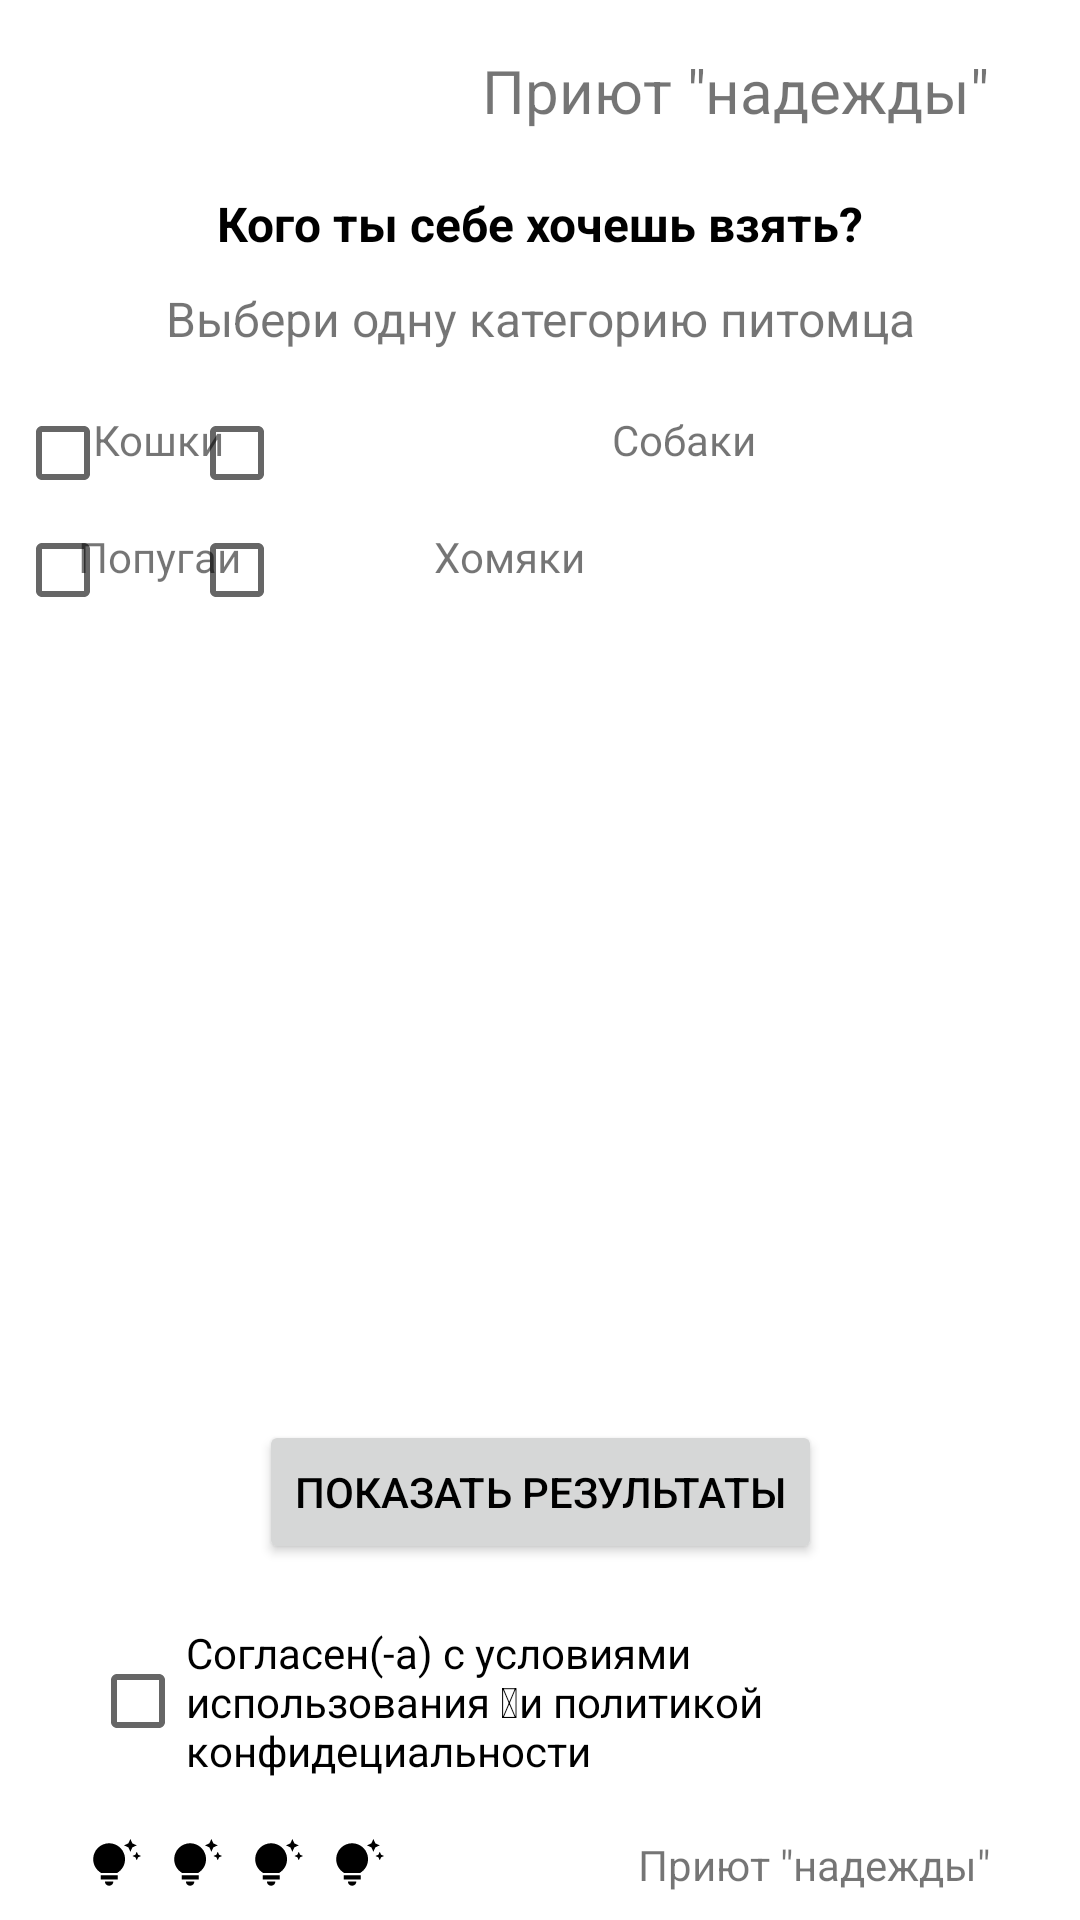

Android layout source for this screen:
<!-- AndroidManifest.xml: application theme Theme.Baluev1_pr8 -->
<!-- res/layout/activity_main.xml -->
<?xml version="1.0" encoding="utf-8"?>
<androidx.constraintlayout.widget.ConstraintLayout xmlns:android="http://schemas.android.com/apk/res/android"
    xmlns:app="http://schemas.android.com/apk/res-auto"
    xmlns:tools="http://schemas.android.com/tools"
    android:layout_width="match_parent"
    android:layout_height="match_parent"
    tools:context=".MainActivity">

    <ImageView
        android:id="@+id/imageView"
        android:layout_width="wrap_content"
        android:layout_height="wrap_content"
        android:layout_marginStart="30dp"
        android:layout_marginTop="30dp"
        app:layout_constraintStart_toStartOf="parent"
        app:layout_constraintTop_toTopOf="parent"
        app:srcCompat="@drawable/baseline_menu_24" />

    <TextView
        android:id="@+id/textView"
        android:layout_width="wrap_content"
        android:layout_height="wrap_content"
        android:layout_marginEnd="30dp"
        android:text="Приют &quot;надежды&quot;"
        android:textSize="20sp"
        app:layout_constraintBottom_toBottomOf="@+id/imageView"
        app:layout_constraintEnd_toEndOf="parent"
        app:layout_constraintTop_toTopOf="@+id/imageView" />

    <TextView
        android:id="@+id/textView2"
        android:layout_width="wrap_content"
        android:layout_height="wrap_content"
        android:layout_marginTop="20dp"
        android:text="Кого ты себе хочешь взять?"
        android:textColor="#000000"
        android:textSize="16sp"
        android:textStyle="bold"
        app:layout_constraintEnd_toEndOf="parent"
        app:layout_constraintStart_toStartOf="parent"
        app:layout_constraintTop_toBottomOf="@+id/textView" />

    <TextView
        android:id="@+id/textView3"
        android:layout_width="wrap_content"
        android:layout_height="wrap_content"
        android:layout_marginTop="10dp"
        android:text="Выбери одну категорию питомца"
        android:textSize="16sp"
        app:layout_constraintEnd_toEndOf="@+id/textView2"
        app:layout_constraintStart_toStartOf="@+id/textView2"
        app:layout_constraintTop_toBottomOf="@+id/textView2" />

    <CheckBox
        android:id="@+id/checkBox"
        android:layout_width="wrap_content"
        android:layout_height="wrap_content"
        android:layout_marginStart="5dp"
        android:layout_marginTop="10dp"
        app:layout_constraintStart_toStartOf="parent"
        app:layout_constraintTop_toBottomOf="@+id/textView3" />

    <CheckBox
        android:id="@+id/checkBox2"
        android:layout_width="wrap_content"
        android:layout_height="wrap_content"
        android:layout_marginStart="10dp"
        app:layout_constraintStart_toEndOf="@+id/imageView8"
        app:layout_constraintTop_toTopOf="@+id/imageView8" />

    <ImageView
        android:id="@+id/imageView8"
        android:layout_width="wrap_content"
        android:layout_height="wrap_content"
        app:layout_constraintStart_toEndOf="@+id/checkBox"
        app:layout_constraintTop_toTopOf="@+id/checkBox"
        app:srcCompat="@drawable/image_3" />

    <ImageView
        android:id="@+id/imageView11"
        android:layout_width="wrap_content"
        android:layout_height="wrap_content"
        app:layout_constraintEnd_toEndOf="@+id/imageView12"
        app:layout_constraintStart_toEndOf="@+id/checkBox4"
        app:layout_constraintTop_toTopOf="@+id/checkBox4"
        app:srcCompat="@drawable/image_3" />

    <ImageView
        android:id="@+id/imageView12"
        android:layout_width="wrap_content"
        android:layout_height="wrap_content"
        android:layout_marginEnd="15dp"
        app:layout_constraintEnd_toEndOf="parent"
        app:layout_constraintStart_toEndOf="@+id/checkBox2"
        app:layout_constraintTop_toTopOf="@+id/checkBox2"
        app:srcCompat="@drawable/image_3" />

    <ImageView
        android:id="@+id/imageView13"
        android:layout_width="wrap_content"
        android:layout_height="wrap_content"
        app:layout_constraintStart_toEndOf="@+id/checkBox3"
        app:layout_constraintTop_toTopOf="@+id/checkBox3"
        app:srcCompat="@drawable/image_3" />

    <TextView
        android:id="@+id/textView4"
        android:layout_width="wrap_content"
        android:layout_height="wrap_content"
        android:layout_marginTop="10dp"
        android:text="Кошки"
        app:layout_constraintEnd_toEndOf="@+id/imageView8"
        app:layout_constraintStart_toStartOf="@+id/imageView8"
        app:layout_constraintTop_toBottomOf="@+id/imageView8" />

    <TextView
        android:id="@+id/textView5"
        android:layout_width="wrap_content"
        android:layout_height="wrap_content"
        android:layout_marginTop="10dp"
        android:text="Собаки"
        app:layout_constraintEnd_toEndOf="@+id/imageView12"
        app:layout_constraintStart_toStartOf="@+id/imageView12"
        app:layout_constraintTop_toBottomOf="@+id/imageView8" />

    <CheckBox
        android:id="@+id/checkBox3"
        android:layout_width="wrap_content"
        android:layout_height="wrap_content"
        android:layout_marginTop="10dp"
        app:layout_constraintStart_toStartOf="@+id/checkBox"
        app:layout_constraintTop_toBottomOf="@+id/textView4" />

    <TextView
        android:id="@+id/textView6"
        android:layout_width="wrap_content"
        android:layout_height="wrap_content"
        android:layout_marginTop="10dp"
        android:text="Попугаи"
        app:layout_constraintEnd_toEndOf="@+id/imageView13"
        app:layout_constraintStart_toStartOf="@+id/imageView13"
        app:layout_constraintTop_toBottomOf="@+id/imageView13" />

    <CheckBox
        android:id="@+id/checkBox4"
        android:layout_width="wrap_content"
        android:layout_height="wrap_content"
        android:layout_marginStart="10dp"
        app:layout_constraintStart_toEndOf="@+id/imageView13"
        app:layout_constraintTop_toTopOf="@+id/imageView13" />

    <TextView
        android:id="@+id/textView7"
        android:layout_width="wrap_content"
        android:layout_height="wrap_content"
        android:layout_marginTop="10dp"
        android:text="Хомяки"
        app:layout_constraintEnd_toEndOf="@+id/imageView11"
        app:layout_constraintStart_toStartOf="@+id/imageView11"
        app:layout_constraintTop_toBottomOf="@+id/imageView11" />

    <Button
        android:id="@+id/button"
        android:layout_width="wrap_content"
        android:layout_height="wrap_content"
        android:layout_marginBottom="20dp"
        android:text="Показать результаты"
        android:textColor="#000000"
        app:layout_constraintBottom_toTopOf="@+id/checkBox5"
        app:layout_constraintEnd_toEndOf="parent"
        app:layout_constraintStart_toStartOf="parent" />

    <CheckBox
        android:id="@+id/checkBox5"
        android:layout_width="0dp"
        android:layout_height="wrap_content"
        android:layout_marginStart="30dp"
        android:layout_marginEnd="30dp"
        android:layout_marginBottom="20dp"
        android:text="Согласен(-а) с условиями использования  и политикой конфидециальности"
        app:layout_constraintBottom_toTopOf="@+id/imageView17"
        app:layout_constraintEnd_toEndOf="parent"
        app:layout_constraintStart_toStartOf="parent" />

    <ImageView
        android:id="@+id/imageView17"
        android:layout_width="wrap_content"
        android:layout_height="wrap_content"
        android:layout_marginStart="30dp"
        android:layout_marginBottom="10dp"
        app:layout_constraintBottom_toBottomOf="parent"
        app:layout_constraintStart_toStartOf="parent"
        app:srcCompat="@drawable/baseline_tips_and_updates_24" />

    <ImageView
        android:id="@+id/imageView18"
        android:layout_width="wrap_content"
        android:layout_height="wrap_content"
        android:layout_marginStart="10dp"
        app:layout_constraintBottom_toBottomOf="@+id/imageView17"
        app:layout_constraintStart_toEndOf="@+id/imageView17"
        app:layout_constraintTop_toTopOf="@+id/imageView17"
        app:srcCompat="@drawable/baseline_tips_and_updates_24" />

    <ImageView
        android:id="@+id/imageView19"
        android:layout_width="wrap_content"
        android:layout_height="wrap_content"
        android:layout_marginStart="10dp"
        app:layout_constraintBottom_toBottomOf="@+id/imageView18"
        app:layout_constraintStart_toEndOf="@+id/imageView18"
        app:layout_constraintTop_toTopOf="@+id/imageView18"
        app:srcCompat="@drawable/baseline_tips_and_updates_24" />

    <ImageView
        android:id="@+id/imageView20"
        android:layout_width="wrap_content"
        android:layout_height="wrap_content"
        android:layout_marginStart="10dp"
        app:layout_constraintBottom_toBottomOf="@+id/imageView19"
        app:layout_constraintStart_toEndOf="@+id/imageView19"
        app:layout_constraintTop_toTopOf="@+id/imageView19"
        app:srcCompat="@drawable/baseline_tips_and_updates_24" />

    <TextView
        android:id="@+id/textView8"
        android:layout_width="wrap_content"
        android:layout_height="wrap_content"
        android:layout_marginEnd="30dp"
        android:text="Приют &quot;надежды&quot;"
        app:layout_constraintBottom_toBottomOf="@+id/imageView17"
        app:layout_constraintEnd_toEndOf="parent"
        app:layout_constraintTop_toTopOf="@+id/imageView17" />


</androidx.constraintlayout.widget.ConstraintLayout>
<!-- resources referenced by this layout -->
<resources>
  <!-- drawable baseline_tips_and_updates_24 (drawable) -->
  <vector android:height="17dp" android:tint="#000000"
      android:viewportHeight="24" android:viewportWidth="24"
      android:width="17dp" xmlns:android="http://schemas.android.com/apk/res/android">
      <path android:fillColor="@android:color/white" android:pathData="M7,20h4c0,1.1 -0.9,2 -2,2S7,21.1 7,20zM5,19h8v-2H5V19zM16.5,9.5c0,3.82 -2.66,5.86 -3.77,6.5H5.27C4.16,15.36 1.5,13.32 1.5,9.5C1.5,5.36 4.86,2 9,2S16.5,5.36 16.5,9.5zM21.37,7.37L20,8l1.37,0.63L22,10l0.63,-1.37L24,8l-1.37,-0.63L22,6L21.37,7.37zM19,6l0.94,-2.06L22,3l-2.06,-0.94L19,0l-0.94,2.06L16,3l2.06,0.94L19,6z"/>
  </vector>
  <style name="Theme.Baluev1_pr8" parent="Theme.MaterialComponents.DayNight.DarkActionBar">
          
          <item name="colorPrimary">@color/m_btn</item>
          <item name="colorPrimaryVariant">@color/purple_700</item>
          <item name="colorOnPrimary">@color/white</item>
          
          <item name="colorSecondary">@color/teal_200</item>
          <item name="colorSecondaryVariant">@color/teal_700</item>
          <item name="colorOnSecondary">@color/black</item>
          
          <item name="android:statusBarColor">?attr/colorPrimaryVariant</item>
          
  
      </style>
  <color name="m_btn">#A8CAEA</color>
  <color name="purple_700">#FF3700B3</color>
  <color name="white">#FFFFFFFF</color>
  <color name="teal_200">#FF03DAC5</color>
  <color name="teal_700">#FF018786</color>
  <color name="black">#FF000000</color>
</resources>
